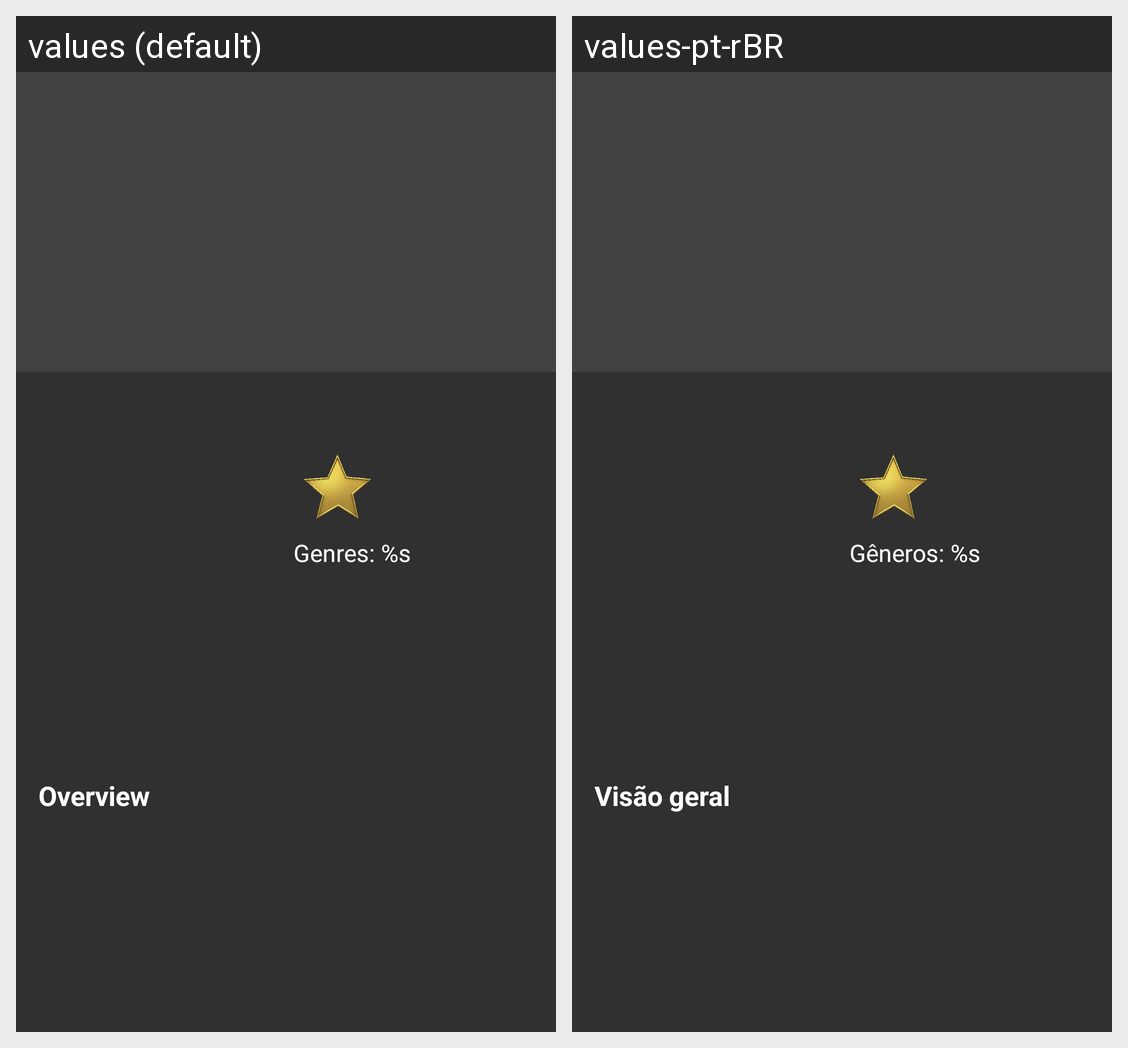

This grid shows one Android layout under two languages. Give, for every string resource on the screen, its name, the default text and each shown locale's text.
Android screen res/layout/activity_movie_details.xml rendered under 2 locales, left to right: values (default), values-pt-rBR. Device: Nexus 5 (rendered at 1080×1920; each locale shown at half size, 540×960, under a caption strip naming it); theme AppTheme.
Strings drawn on this screen, with the default value and each locale's value (text and hints the layout hard-codes, and strings that could not be matched under every locale, appear in the picture but are not listed):

genres_placeholder
  values: Genres: %s
  values-pt-rBR: Gêneros: %s

overview
  values: Overview
  values-pt-rBR: Visão geral
